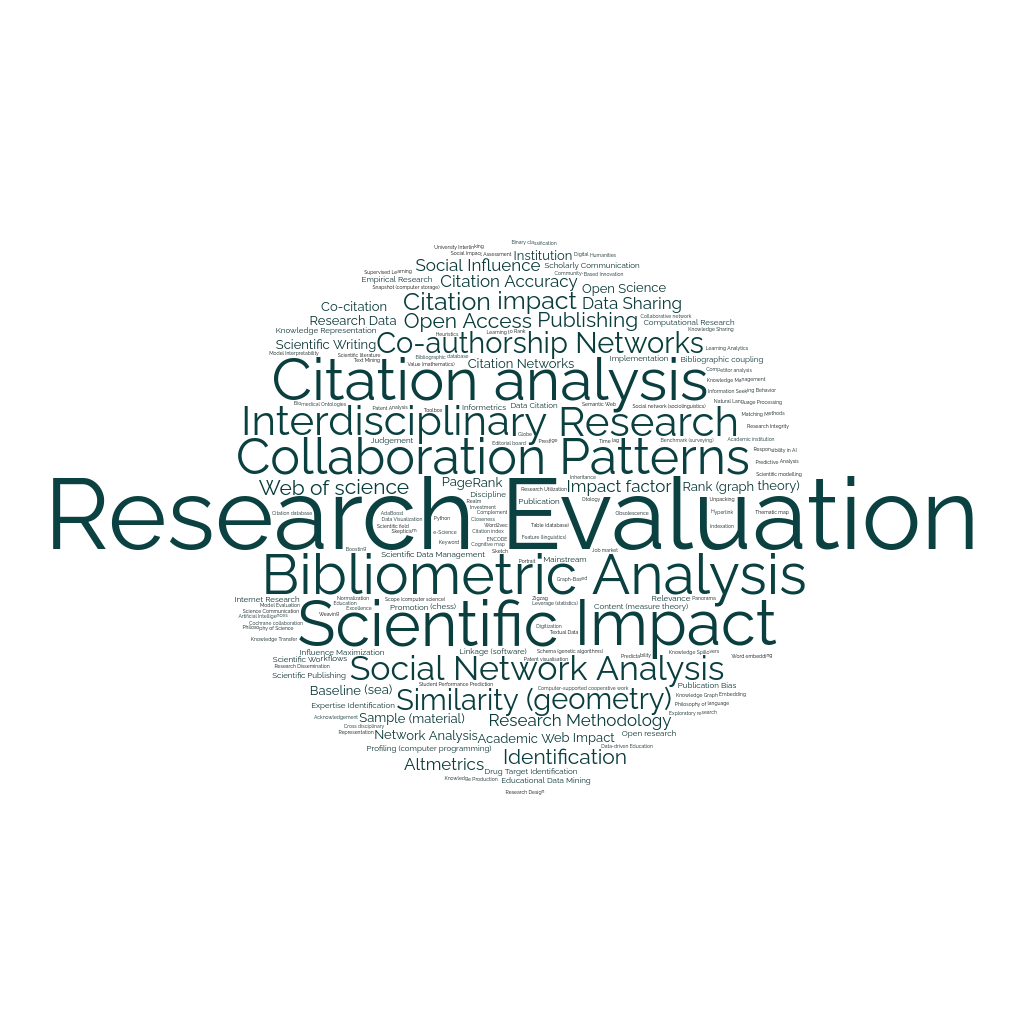

Values plotted in this chart, from the file beside it:
weight, word
70, Research Evaluation
27, Bibliometric Analysis
24, Collaboration Patterns
20, Interdisciplinary Research
15, Scientific Impact
14, Citation analysis
8, Social Network Analysis
7, Co-authorship Networks
7, Similarity (geometry)
6, Citation impact
5, Identification
5, Open Access Publishing
5, Web of science
4, Altmetrics
4, Citation Accuracy
4, Data Sharing
4, Impact factor
4, Research Methodology
4, Social Influence
3, Academic Web Impact
3, Baseline (sea)
3, Citation Networks
3, Co-citation
3, Institution
3, Network Analysis
3, Open Science
3, PageRank
3, Rank (graph theory)
3, Research Data
3, Sample (material)
3, Scientific Writing
2, Bibliographic coupling
2, Computational Research
2, Content (measure theory)
2, Data Citation
2, Discipline
2, Drug Target Identification
2, Educational Data Mining
2, Empirical Research
2, Expertise Identification
2, Implementation
2, Influence Maximization
2, Informetrics
2, Internet Research
2, Judgement
2, Knowledge Representation
2, Linkage (software)
2, Mainstream
2, Open research
2, Profiling (computer programming)
2, Promotion (chess)
2, Publication
2, Publication Bias
2, Relevance
2, Scholarly Communication
2, Scientific Data Management
2, Scientific Publishing
2, Scientific Workflows
1, Academic institution
1, Acknowledgement
... 99 more rows
